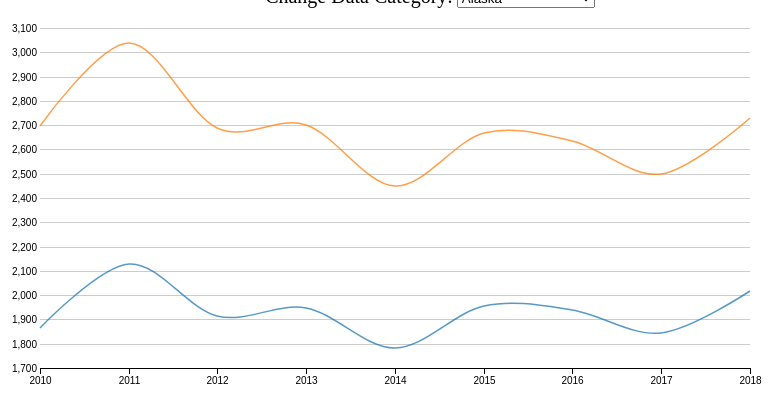
D3 v5 page, settled after 480 driven frames (8 s of simulated time); the page loaded 1 data file(s).



d3.csv("data.csv").then(d => chart(d))

function chart(data) {

	var keys = data.columns.slice(1);

	var parseTime = d3.timeParse("%Y%m%d"),
		formatDate = d3.timeFormat("%Y-%m-%d"),
		bisectDate = d3.bisector(d => d.date).left,
		formatValue = d3.format(",.0f");

	data.forEach(function(d) {
		d.date = parseTime(d.date);
		return d;
	})

	var svg = d3.select("#chart"),
		margin = {top: 20, right: 35, bottom: 15, left: 35},
		width = +svg.attr("width") - margin.left - margin.right,
		height = +svg.attr("height") - margin.top - margin.bottom;

	var x = d3.scaleTime()
		.rangeRound([margin.left, width - margin.right])
		.domain(d3.extent(data, d => d.date))

	var y = d3.scaleLinear()
		.rangeRound([height - margin.bottom, margin.top]);

	var z = d3.scaleOrdinal(d3.schemeCategory10);
	
	var y2 =d3.scaleLinear()
		.rangeRound([height - margin.bottom, margin.top]);

	var line = d3.line()
		.curve(d3.curveCardinal)
		.x(d => x(d.date))
		.y(d => y(d.degrees));
	
	svg.append("g")
		.attr("class","x-axis")
		.attr("transform", "translate(0," + (height - margin.bottom) + ")")
		.call(d3.axisBottom(x).tickFormat(d3.timeFormat("%Y")));

	svg.append("g")
		.attr("class", "y-axis")
		.attr("transform", "translate(" + margin.left + ",0)");

	var focus = svg.append("g")
		.attr("class", "focus")
		.style("display", "none");

	focus.append("line").attr("class", "lineHover")
		.style("stroke", "#999")
		.attr("stroke-width", 1)
		.style("shape-rendering", "crispEdges")
		.style("opacity", 0.5)
		.attr("y", -height);
	
	focus.append("text").attr("class", "lineHoverDate")
		.attr("text-anchor", "middle")
		.attr("font-size", 12);

	var overlay = svg.append("rect")
		.attr("class", "overlay")
		.attr("x", margin.left)
		.attr("width", width - margin.right - margin.left)
		.attr("height", height)

	update(d3.select('#selectbox').property('value'), 0);

	function update(input, speed) {

		var copy = keys.filter(f => f.includes(input))

		var cities = copy.map(function(id) {
			return {
				id: id,
				values: data.map(d => {return {date: d.date, degrees: +d[id]}})
			};
		});

		y.domain([
			d3.min(cities, d => d3.min(d.values, c => c.degrees)),
			d3.max(cities, d => d3.max(d.values, c => c.degrees))
		]).nice();

		svg.selectAll(".y-axis").transition()
			.duration(speed)
			.call(d3.axisLeft(y).tickSize(-width + margin.right + margin.left))

		var city = svg.selectAll(".cities")
			.data(cities);

		city.exit().remove();

		city.enter().insert("g", ".focus").append("path")
			.attr("class", "line cities")
			.style("stroke", d => z(d.id))
			.merge(city)
		.transition().duration(speed)
			.attr("d", d => line(d.values))

		tooltip(copy);
	}

	function tooltip(copy) {
		
		var labels = focus.selectAll(".lineHoverText")
			.data(copy)

		labels.enter().append("text")
			.attr("class", "lineHoverText")
			.style("fill", d => z(d))
			.attr("text-anchor", "start")
			.attr("font-size",12)
			.attr("dy", (_, i) => 1 + i * 2 + "em")
			.merge(labels);

		var circles = focus.selectAll(".hoverCircle")
			.data(copy)

		circles.enter().append("circle")
			.attr("class", "hoverCircle")
			.style("fill", d => z(d))
			.attr("r", 2.5)
			.merge(circles);

		svg.selectAll(".overlay")
			.on("mouseover", function() { focus.style("display", null); })
			.on("mouseout", function() { focus.style("display", "none"); })
			.on("mousemove", mousemove);

		function mousemove() {

			var x0 = x.invert(d3.mouse(this)[0]),
				i = bisectDate(data, x0, 1),
				d0 = data[i - 1],
				d1 = data[i],
				d = x0 - d0.date > d1.date - x0 ? d1 : d0;

			focus.select(".lineHover")
				.attr("transform", "translate(" + x(d.date) + "," + height + ")");

			focus.select(".lineHoverDate")
				.attr("transform", 
					"translate(" + x(d.date) + "," + (height + margin.bottom) + ")")
				.text(formatDate(d.date));

			focus.selectAll(".hoverCircle")
				.attr("cy", e => y(d[e]))
				.attr("cx", x(d.date));

			focus.selectAll(".lineHoverText")
				.attr("transform", 
					"translate(" + (x(d.date)) + "," + height / 2.5 + ")")
				.text(e => e + ":"  + formatValue(d[e]));

			x(d.date) > (width - width / 4) 
				? focus.selectAll("text.lineHoverText")
					.attr("text-anchor", "end")
					.attr("dx", -10)
				: focus.selectAll("text.lineHoverText")
					.attr("text-anchor", "start")
					.attr("dx", 10)
		}
	}

	var selectbox = d3.select("#selectbox")
		.on("change", function() {
			update(this.value, 750);
		})
}



### data: data.csv
date, Alaska_total, Alabama_total, Arkansas_total, Arizona_total, California_total, Colorado_total, Connecticut_total, District of Columbia_total, Delaware_total, Florida_total, Georgia_total, Hawaii_total, Idaho_total, Illinois_total, Indiana_total, Kansas_total, Kentucky_total, Louisiana_total, Massachusetts_total, Maryland_total, Maine_total, Michigan_total, Minnesota_total
20100101, 1863, 6046, 2762, 13711, 123480, 15482, 4316, 6539, 982, 57551, 19836, 5834, 2346, 14395, 6452, 2024, 6623, 12482, 16646, 10845, 2379, 13058, 7869
20110101, 2128, 5558, 3424, 10504, 125128, 15116, 4456, 6546, 1035, 56687, 20975, 6188, 2199, 14009, 6196, 2511, 6034, 9291, 16664, 10208, 2447, 13185, 7495
20120101, 1913, 5209, 4214, 11302, 120098, 16768, 4209, 6954, 1008, 55170, 20516, 6246, 1968, 14144, 6259, 2684, 5230, 7772, 17501, 9454, 2393, 12592, 7744
20130101, 1946, 4689, 3812, 10562, 118552, 9754, 4448, 6865, 946, 47862, 16971, 6335, 1781, 13425, 6096, 2693, 5245, 5226, 19029, 8205, 3016, 11527, 8214
20140101, 1784, 4561, 2936, 10495, 113952, 10028, 4450, 7748, 901, 41542, 16521, 6918, 2104, 13107, 5971, 2783, 5089, 4606, 21237, 7856, 2726, 12227, 8377
20150101, 1956, 3970, 2560, 9896, 115738, 9953, 4047, 7298, 953, 35900, 13790, 7620, 1966, 13177, 5863, 2588, 4538, 4081, 21135, 8390, 2372, 10516, 7546
20160101, 1940, 4111, 2463, 9707, 118142, 10550, 3902, 8350, 1070, 33559, 12909, 7921, 2247, 11590, 5798, 2255, 4237, 3994, 19608, 7689, 2241, 9316, 7341
20170101, 1845, 3793, 2467, 8947, 131532, 10940, 3388, 7473, 994, 32190, 10174, 7220, 2037, 10798, 5438, 2287, 4025, 3305, 17565, 7247, 2280, 9051, 7668
20180101, 2016, 3434, 2712, 9865, 129972, 10857, 3976, 6904, 1082, 31030, 9499, 6530, 2012, 10643, 5258, 2216, 3688, 3059, 20068, 7144, 2516, 8351, 7243